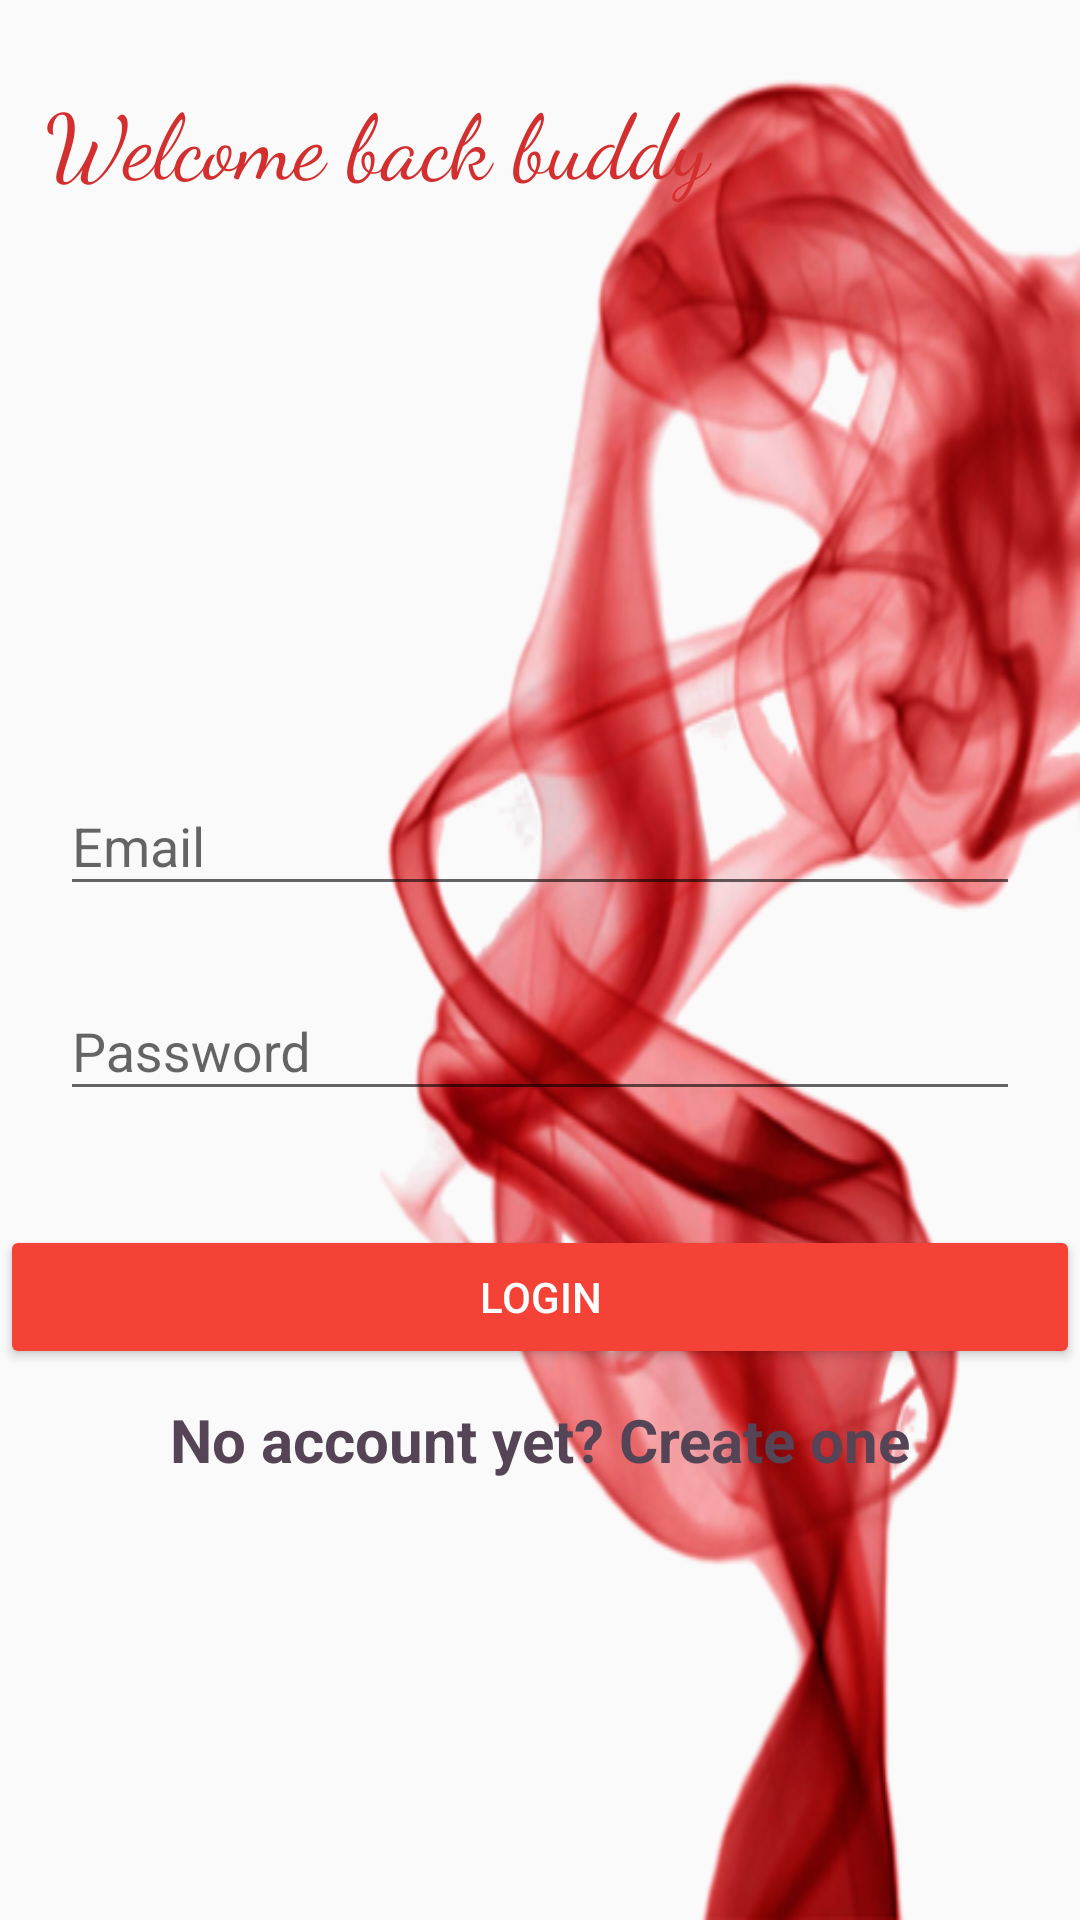

Android layout source for this screen:
<!-- AndroidManifest.xml: application theme AppTheme -->
<!-- res/layout/activity_login.xml -->
<?xml version="1.0" encoding="utf-8"?>
<RelativeLayout xmlns:android="http://schemas.android.com/apk/res/android"
    android:layout_width="fill_parent"
    android:layout_height="fill_parent"
    android:fitsSystemWindows="true"
    android:background="@drawable/bgtrans"
    >



    <LinearLayout
        android:orientation="vertical"
        android:layout_width="match_parent"
        android:layout_height="wrap_content"
        android:paddingTop="0dp"
        android:paddingLeft="0dp"
        android:paddingRight="0dp">


        <TextView
            android:layout_width="wrap_content"
            android:layout_height="wrap_content"
            android:text="Welcome back buddy "
            android:id="@+id/textView11"
            android:paddingLeft="15dp"
            android:fontFamily="cursive"
            android:textSize="30dp"
            android:textColor="@color/colorPrimaryDark"
            android:layout_marginTop="26dp"
            />


        
        <ImageView android:src="@drawable/pen"
            android:layout_width="wrap_content"
            android:layout_height="72dp"
            android:layout_marginBottom="0dp"
            android:layout_marginTop="30dp"
            android:layout_gravity="center"
            android:id="@+id/imageView" />

        <android.support.design.widget.TextInputLayout
            android:layout_width="match_parent"
            android:layout_height="wrap_content"
            android:layout_marginTop="80dp"
            android:layout_marginBottom="8dp"
            android:paddingLeft="20dp"
            android:paddingRight="20dp">
            <EditText android:id="@+id/editTextEmail"
                android:layout_width="match_parent"
                android:layout_height="wrap_content"
                android:inputType="textEmailAddress"
                android:hint="Email"
                android:textColorHint="#F5F5F5"/>
        </android.support.design.widget.TextInputLayout>

        

        <android.support.design.widget.TextInputLayout
            android:layout_width="match_parent"
            android:layout_height="wrap_content"
            android:layout_marginTop="8dp"
            android:layout_marginBottom="8dp"
            android:paddingLeft="20dp"
            android:paddingRight="20dp">
            <EditText android:id="@+id/editTextPassword"
                android:layout_width="match_parent"
                android:layout_height="wrap_content"
                android:inputType="textPassword"
                android:hint="Password"
                android:textColorHint="#F5F5F5"/>
        </android.support.design.widget.TextInputLayout>

        <Button
            android:id="@+id/buttonSignin"
            android:layout_width="fill_parent"
            android:layout_height="wrap_content"
            android:layout_marginTop="30dp"
            android:layout_marginBottom="10dp"
            android:layout_gravity="bottom"
            android:padding="12dp"
            android:text="Login"
            android:backgroundTint="#F44336"


            style="@style/Widget.AppCompat.Button.Colored" />

        <TextView android:id="@+id/textViewSignUp"
            android:layout_width="fill_parent"
            android:layout_height="wrap_content"
            android:text="No account yet? Create one"
            android:gravity="center"
            android:textStyle="bold"
            android:textSize="20dip"
            android:textColor="#F545"
            android:backgroundTint="@color/colorPrimaryDark"
            />

    </LinearLayout>


</RelativeLayout>
<!-- resources referenced by this layout -->
<resources>
  <color name="colorPrimaryDark">#D32F2F</color>
  <!-- drawable bgtrans: png bitmap (drawable, 186679 bytes) -->
  <style name="AppTheme" parent="Theme.AppCompat.Light.NoActionBar">
          
          <item name="colorPrimary">#8BC34A</item>
          <item name="colorPrimaryDark">#D32F2F</item>
          <item name="colorAccent">#FF5722</item>
      </style>
</resources>
